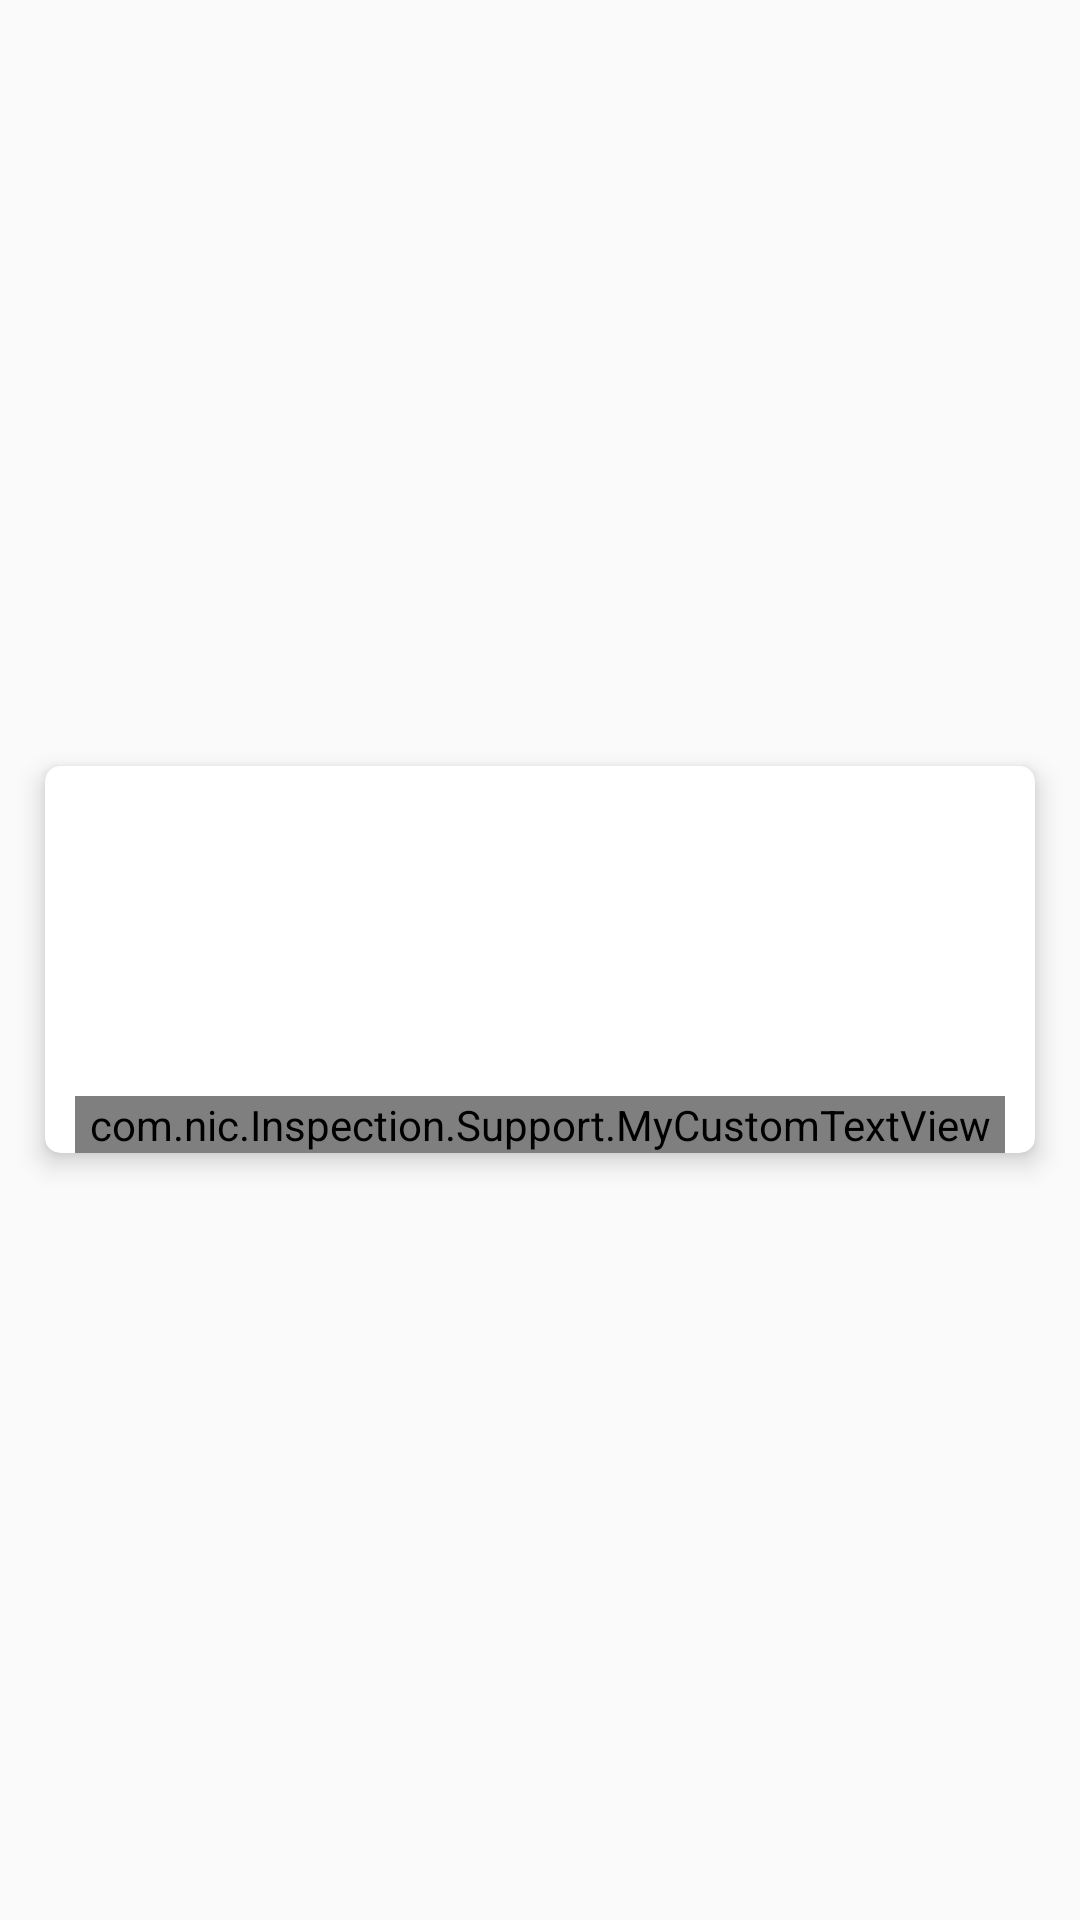

Here is an Android app screen rendered from its layout file. Give the layout XML and the strings, colors and styles it references.
<!-- AndroidManifest.xml: application theme AppTheme -->
<!-- res/layout/grid_image.xml -->
<?xml version="1.0" encoding="utf-8"?>
<RelativeLayout xmlns:android="http://schemas.android.com/apk/res/android"
    xmlns:app="http://schemas.android.com/apk/res-auto"
    xmlns:customfontdemo="http://schemas.android.com/tools"
    android:layout_width="match_parent"
    android:layout_height="wrap_content"
    android:orientation="vertical">

    <FrameLayout
        android:layout_width="match_parent"
        android:layout_height="wrap_content"
        android:layout_centerInParent="true">

        <androidx.cardview.widget.CardView xmlns:card_view="http://schemas.android.com/apk/res-auto"
            android:id="@+id/district_card"
            android:layout_width="match_parent"
            android:layout_height="wrap_content"
            android:layout_below="@+id/toolbar"
            android:layout_centerHorizontal="true"
            android:layout_centerInParent="true"
            android:layout_margin="15dp"
            android:layout_marginTop="15dp"

            card_view:cardCornerRadius="5dp"
            card_view:cardElevation="5dp">


            <LinearLayout
                android:id="@+id/header"
                android:layout_width="match_parent"
                android:layout_height="wrap_content"
                android:orientation="horizontal">

                <LinearLayout
                    android:layout_width="0dp"
                    android:layout_height="wrap_content"
                    android:layout_weight="0.9"
                    android:orientation="vertical">

                    <ImageView
                        android:id="@+id/preview_image_view"
                        android:layout_width="match_parent"
                        android:layout_height="100dp"
                        android:scaleType="fitXY"
                        />


                    
                    
                    
                    
                    


                    

                    
                    
                    
                    
                    
                    
                    
                    


                    

                    
                    
                    
                    
                    
                    



                    <LinearLayout
                        android:layout_width="match_parent"
                        android:layout_height="wrap_content"

                        android:orientation="horizontal">


                        <com.nic.Inspection.Support.MyCustomTextView
                            android:id="@+id/description"
                            android:layout_width="fill_parent"
                            android:layout_height="wrap_content"
                            android:lines="5"
                            android:gravity="top"
                            android:layout_marginTop="10dip"
                            android:layout_marginLeft="10dip"
                            android:textSize="15sp"
                            android:layout_marginRight="10dip"
                            android:textColor="@android:color/black"
                            android:background="@drawable/gray_background"
                            customfontdemo:fontName="@string/font_circular_book" />
                    </LinearLayout>


                </LinearLayout>

            </LinearLayout>

        </androidx.cardview.widget.CardView>


    </FrameLayout>


    <CheckBox
        android:id="@+id/checkBox"
        android:layout_width="wrap_content"
        android:layout_height="wrap_content"
        android:layout_alignParentStart="true"
        android:layout_centerInParent="true"
        android:layout_marginLeft="2dp"

        android:layout_weight="0.1"
        android:visibility="gone"
        android:button="@drawable/rounded_checkbox"/>
    
        
        
        
        
        


        

</RelativeLayout>
<!-- resources referenced by this layout -->
<resources>
  <color name="dashboard_line_dark">#818080</color>
  <!-- drawable gray_background (drawable) -->
  <?xml version="1.0" encoding="UTF-8"?>
  <shape xmlns:android="http://schemas.android.com/apk/res/android">
      <solid android:color="#FFFFFF" />
      <corners android:radius="10dp" />
  
  </shape>
  <!-- drawable rounded_checkbox (drawable) -->
  <?xml version="1.0" encoding="utf-8"?>
  <selector xmlns:android="http://schemas.android.com/apk/res/android">
  
      <item android:state_checked="false">
          <shape android:shape="oval">
              <solid android:color="@android:color/white" />
              <size
                  android:width="24dp"
                  android:height="24dp" />
              <stroke android:width="1dp" android:color="#B1BCBE" />
          </shape>
      </item>
  
      <item android:state_checked="true"
          android:drawable="@drawable/rounded_tick">
          
      </item>
  
  
  </selector>
  <string name="font_circular_book">circular-book.ttf</string>
  <style name="AppTheme" parent="Theme.AppCompat.Light.DarkActionBar">
          
          <item name="colorPrimary">@color/colorPrimary</item>
          <item name="colorPrimaryDark">@color/colorPrimaryDark</item>
          <item name="colorAccent">@color/colorAccent</item>
          <item name="windowActionBar">false</item>
          <item name="windowNoTitle">true</item>
      </style>
  <!-- drawable rounded_tick: png bitmap (drawable, 673 bytes) -->
  <color name="colorPrimary">#304FFE</color>
  <color name="colorPrimaryDark">#304FFE</color>
  <color name="colorAccent">#304FFE</color>
</resources>
